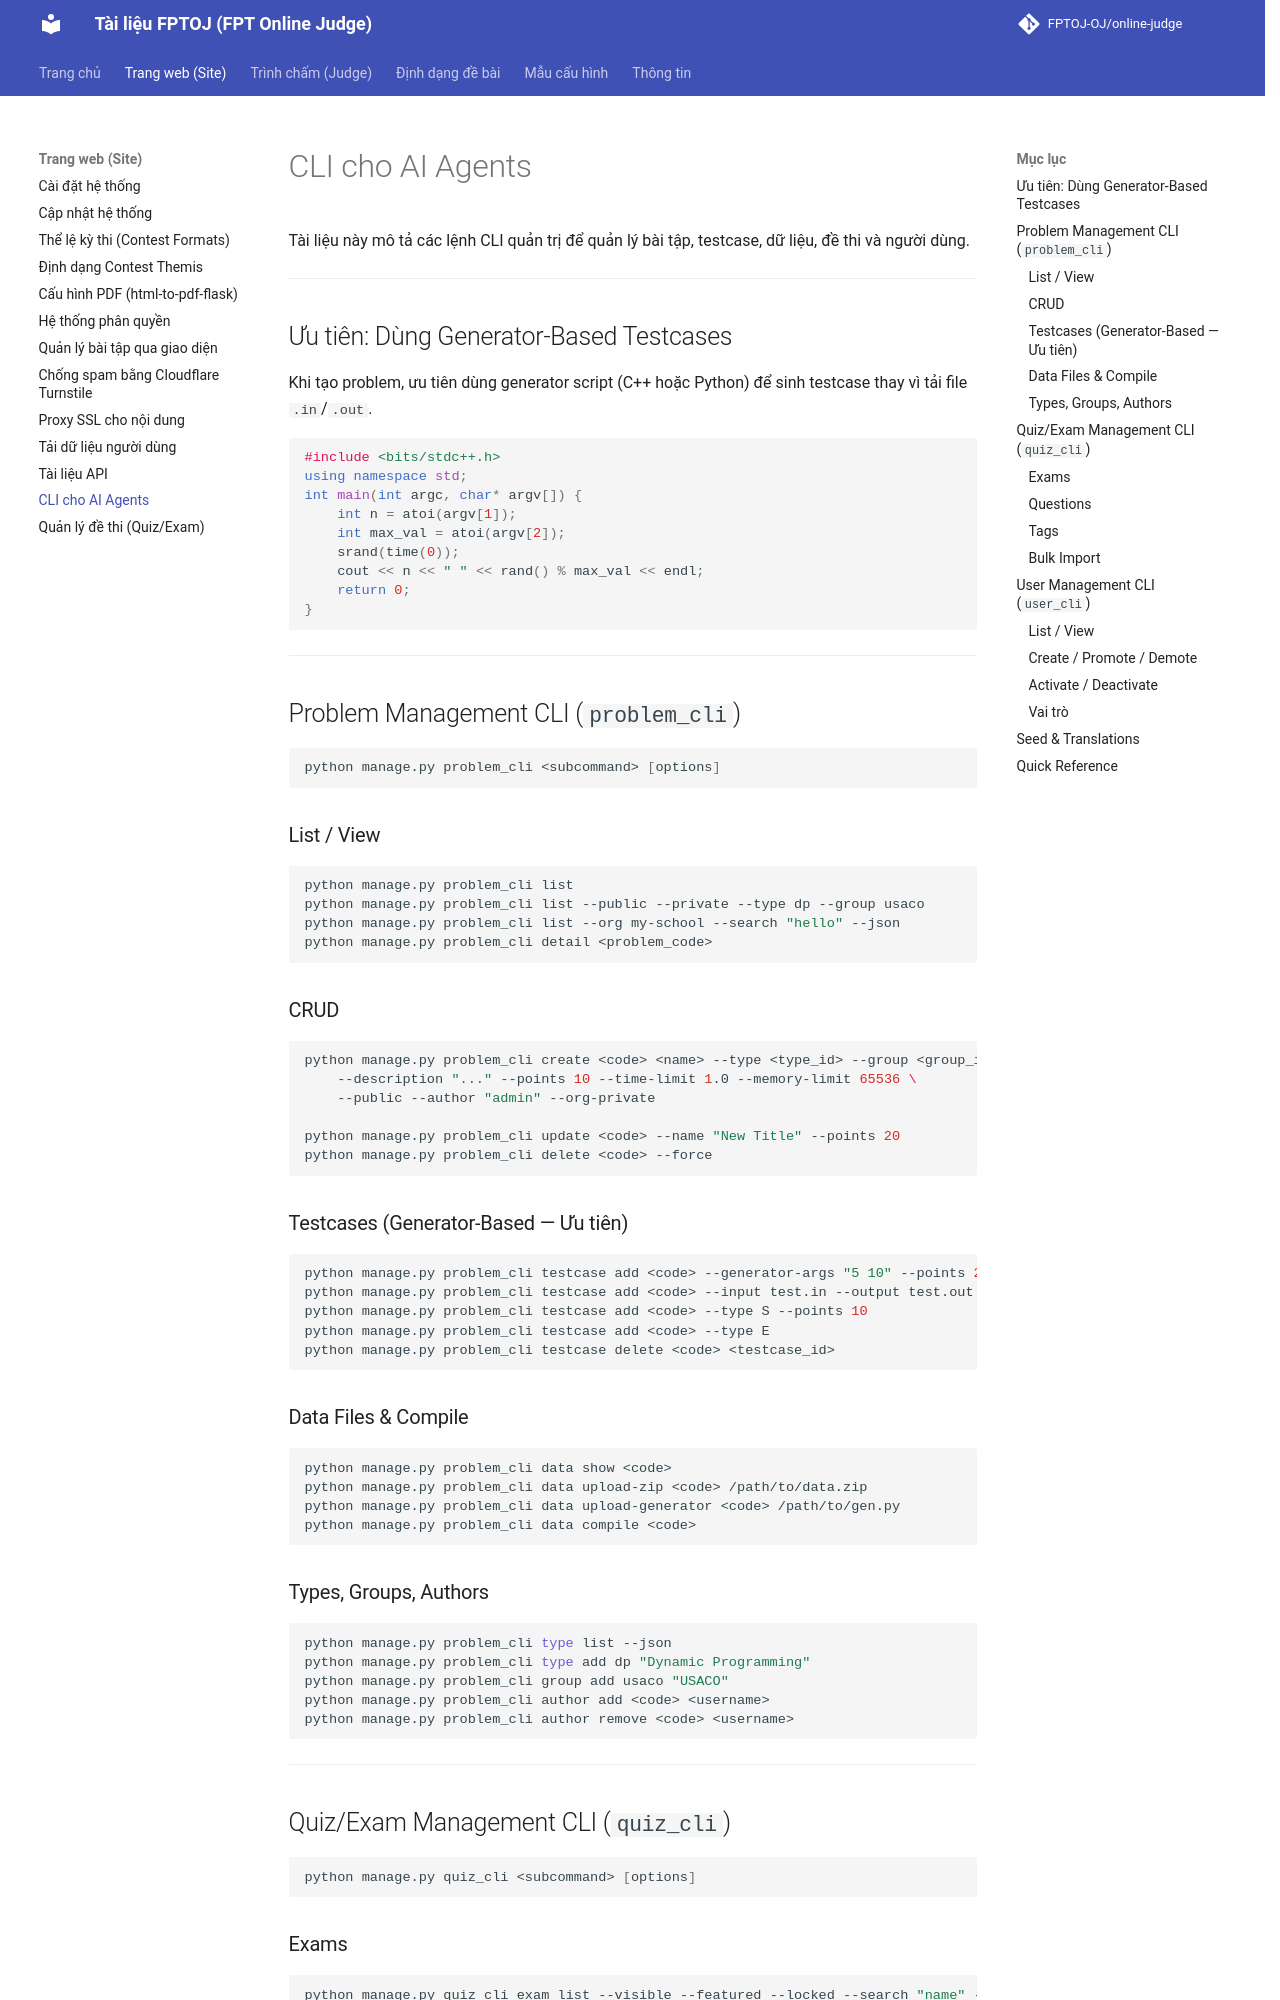

repository: FPTOJ-OJ/docs · page: site/cli_for_agents/index.html · generator: mkdocs

# CLI cho AI Agents

Tài liệu này mô tả các lệnh CLI quản trị để quản lý bài tập, testcase, dữ liệu, đề thi và người dùng.

---

## Ưu tiên: Dùng Generator-Based Testcases

Khi tạo problem, ưu tiên dùng generator script (C++ hoặc Python) để sinh testcase thay vì tải file `.in`/`.out`.

```cpp
#include <bits/stdc++.h>
using namespace std;
int main(int argc, char* argv[]) {
    int n = atoi(argv[1]);
    int max_val = atoi(argv[2]);
    srand(time(0));
    cout << n << " " << rand() % max_val << endl;
    return 0;
}
```

---

## Problem Management CLI (`problem_cli`)

```bash
python manage.py problem_cli <subcommand> [options]
```

### List / View

```bash
python manage.py problem_cli list
python manage.py problem_cli list --public --private --type dp --group usaco
python manage.py problem_cli list --org my-school --search "hello" --json
python manage.py problem_cli detail <problem_code>
```

### CRUD

```bash
python manage.py problem_cli create <code> <name> --type <type_id> --group <group_id> \
    --description "..." --points 10 --time-limit 1.0 --memory-limit 65536 \
    --public --author "admin" --org-private

python manage.py problem_cli update <code> --name "New Title" --points 20
python manage.py problem_cli delete <code> --force
```

### Testcases (Generator-Based — Ưu tiên)

```bash
python manage.py problem_cli testcase add <code> --generator-args "5 10" --points 2
python manage.py problem_cli testcase add <code> --input test.in --output test.out --points 1
python manage.py problem_cli testcase add <code> --type S --points 10
python manage.py problem_cli testcase add <code> --type E
python manage.py problem_cli testcase delete <code> <testcase_id>
```

### Data Files & Compile

```bash
python manage.py problem_cli data show <code>
python manage.py problem_cli data upload-zip <code> /path/to/data.zip
python manage.py problem_cli data upload-generator <code> /path/to/gen.py
python manage.py problem_cli data compile <code>
```

### Types, Groups, Authors

```bash
python manage.py problem_cli type list --json
python manage.py problem_cli type add dp "Dynamic Programming"
python manage.py problem_cli group add usaco "USACO"
python manage.py problem_cli author add <code> <username>
python manage.py problem_cli author remove <code> <username>
```

---

## Quiz/Exam Management CLI (`quiz_cli`)

```bash
python manage.py quiz_cli <subcommand> [options]
```
